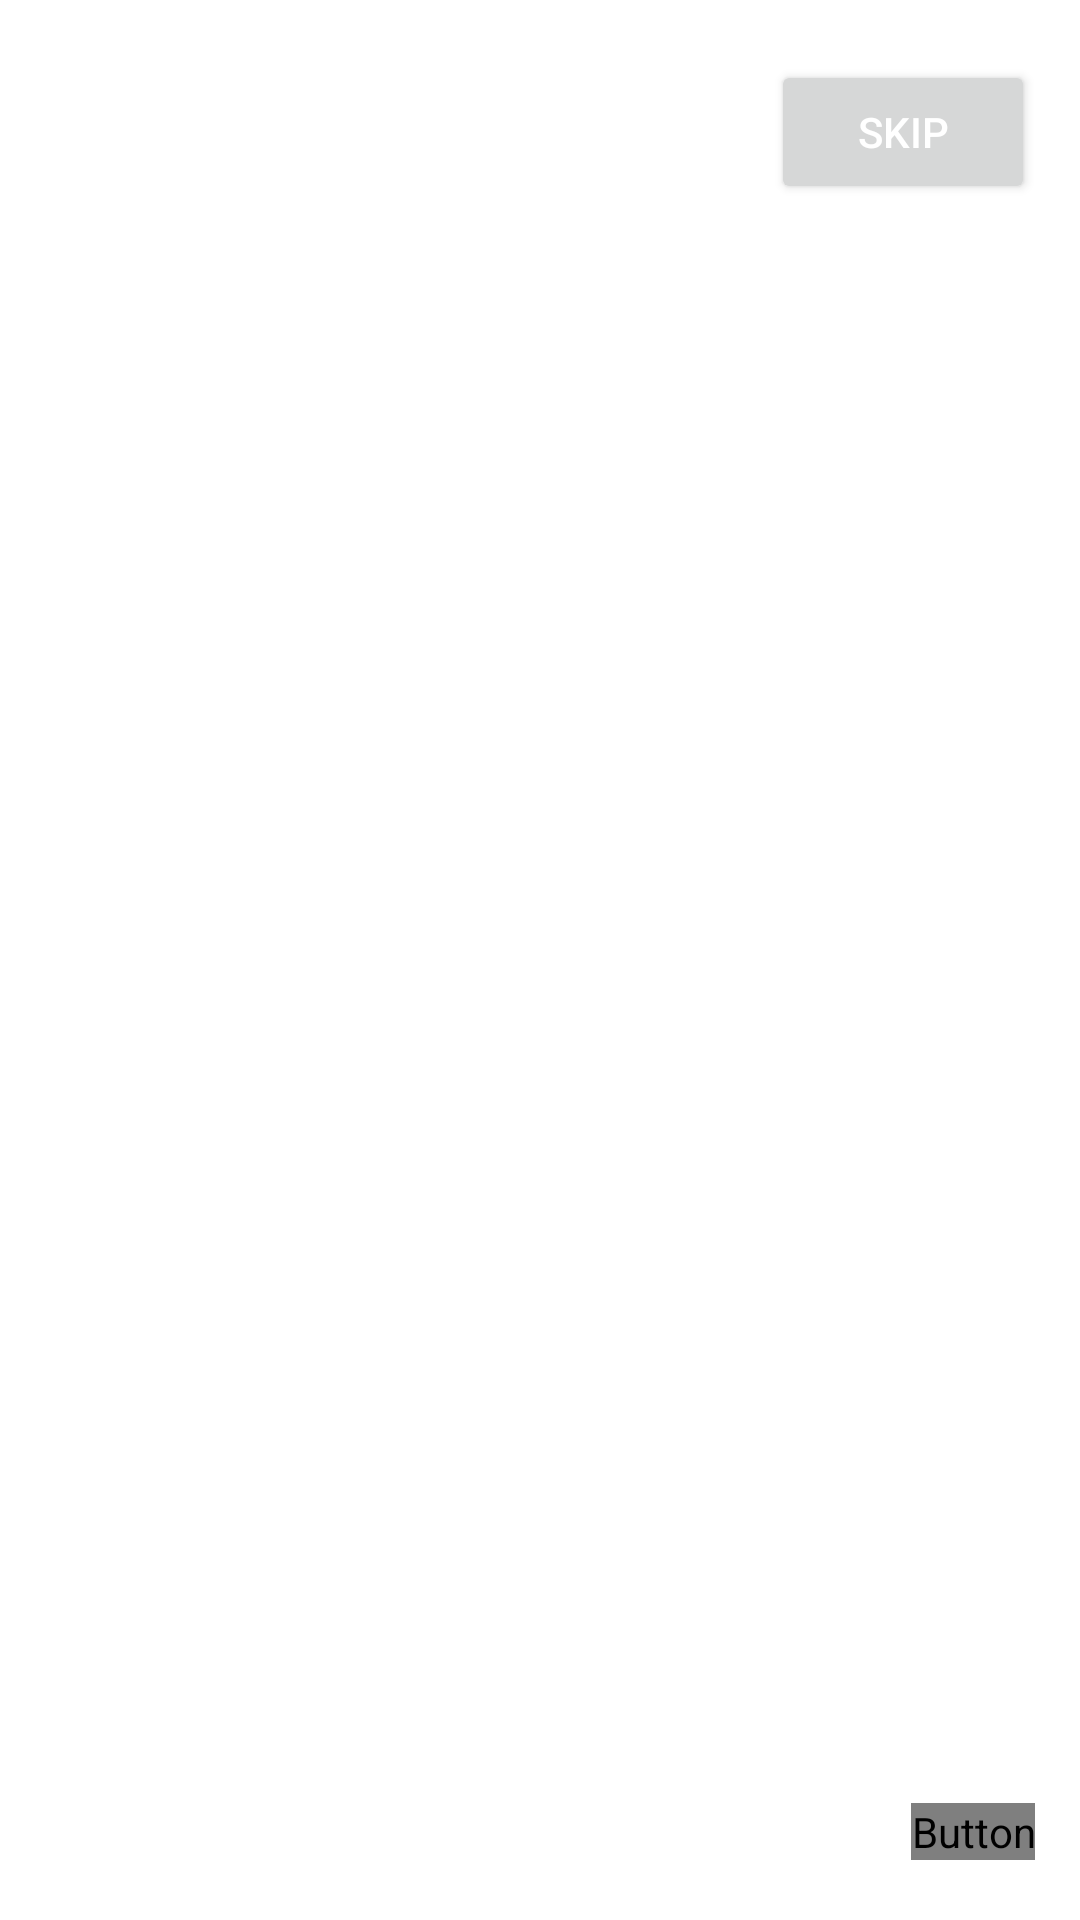

This screen was rendered from an Android layout file. Write that file and the resources it references.
<!-- AndroidManifest.xml: application theme Theme.DBMS_Lab_Inventory -->
<!-- res/layout/activity_navigation.xml -->
<?xml version="1.0" encoding="utf-8"?>
<androidx.constraintlayout.widget.ConstraintLayout xmlns:android="http://schemas.android.com/apk/res/android"
    xmlns:app="http://schemas.android.com/apk/res-auto"
    xmlns:tools="http://schemas.android.com/tools"
    android:layout_width="match_parent"
    android:layout_height="match_parent"
    tools:context=".Navigation">

    <Button
        android:id="@+id/skipButton"
        android:layout_width="wrap_content"
        android:layout_height="wrap_content"
        android:text="@string/skip"
        android:layout_marginTop="20dp"
        android:layout_marginEnd="15dp"
        android:textColor="@color/white"
        android:textSize="14sp"
        app:cornerRadius = "15dp"
        android:padding="8dp"
        android:drawableEnd="@drawable/baseline_skip_next_24"
        app:layout_constraintEnd_toEndOf="parent"
        app:layout_constraintTop_toTopOf="parent" />

    <androidx.viewpager.widget.ViewPager
        android:id="@+id/slideViewPager"
        android:layout_width="match_parent"
        android:layout_height="match_parent"
        android:layout_marginVertical="100dp"
        app:layout_constraintBottom_toBottomOf="parent"
        app:layout_constraintEnd_toEndOf="parent"
        app:layout_constraintStart_toStartOf="parent"
        app:layout_constraintTop_toTopOf="parent" />

    <Button
        android:id="@+id/backButton"
        android:layout_width="wrap_content"
        android:layout_height="wrap_content"
        android:background="#00000000"
        android:text="@string/back"
        android:textSize="18sp"
        android:layout_marginStart="15dp"
        android:layout_marginBottom="20dp"
        android:visibility="invisible"
        android:textColor="@color/lavender"
        app:layout_constraintBottom_toBottomOf="parent"
        app:layout_constraintStart_toStartOf="parent" />

    <Button
        android:id="@+id/nextButton"
        android:layout_width="wrap_content"
        android:layout_height="wrap_content"
        android:text="@string/next"
        android:textSize="16sp"
        android:background="#00000000"
        android:fontFamily="poppins"
        android:layout_marginBottom="20dp"
        android:layout_marginEnd="15dp"
        android:textColor="@color/lavender"
        app:layout_constraintBottom_toBottomOf="parent"
        app:layout_constraintEnd_toEndOf="parent" />


    <LinearLayout
        android:id="@+id/dotIndicator"
        android:layout_width="wrap_content"
        android:layout_height="wrap_content"
        android:orientation="horizontal"
        android:layout_marginBottom="40dp"
        app:layout_constraintBottom_toBottomOf="parent"
        app:layout_constraintEnd_toEndOf="parent"
        app:layout_constraintStart_toStartOf="@+id/slideViewPager">
    </LinearLayout>

</androidx.constraintlayout.widget.ConstraintLayout>
<!-- resources referenced by this layout -->
<resources>
  <string name="back">Back</string>
  <string name="next">Next</string>
  <string name="skip">Skip</string>
  <style name="Theme.DBMS_Lab_Inventory" parent="Theme.MaterialComponents.DayNight.NoActionBar">
          
          <item name="colorPrimary">@color/lavender</item>
          <item name="colorPrimaryVariant">@color/lavender</item>
          <item name="colorOnPrimary">@color/white</item>
          
          <item name="colorSecondary">@color/teal_200</item>
          <item name="colorSecondaryVariant">@color/teal_700</item>
          <item name="colorOnSecondary">@color/black</item>
          
          <item name="android:statusBarColor">?attr/colorPrimaryVariant</item>
          
      </style>
  <!-- not gathered from this repository: default colours our renderer supplied (Android Studio template values) -->
  <color name="teal_200">#FF03DAC5</color>
  <color name="teal_700">#FF018786</color>
  <color name="black">#FF000000</color>
  <color name="white">#FFFFFFFF</color>
</resources>
